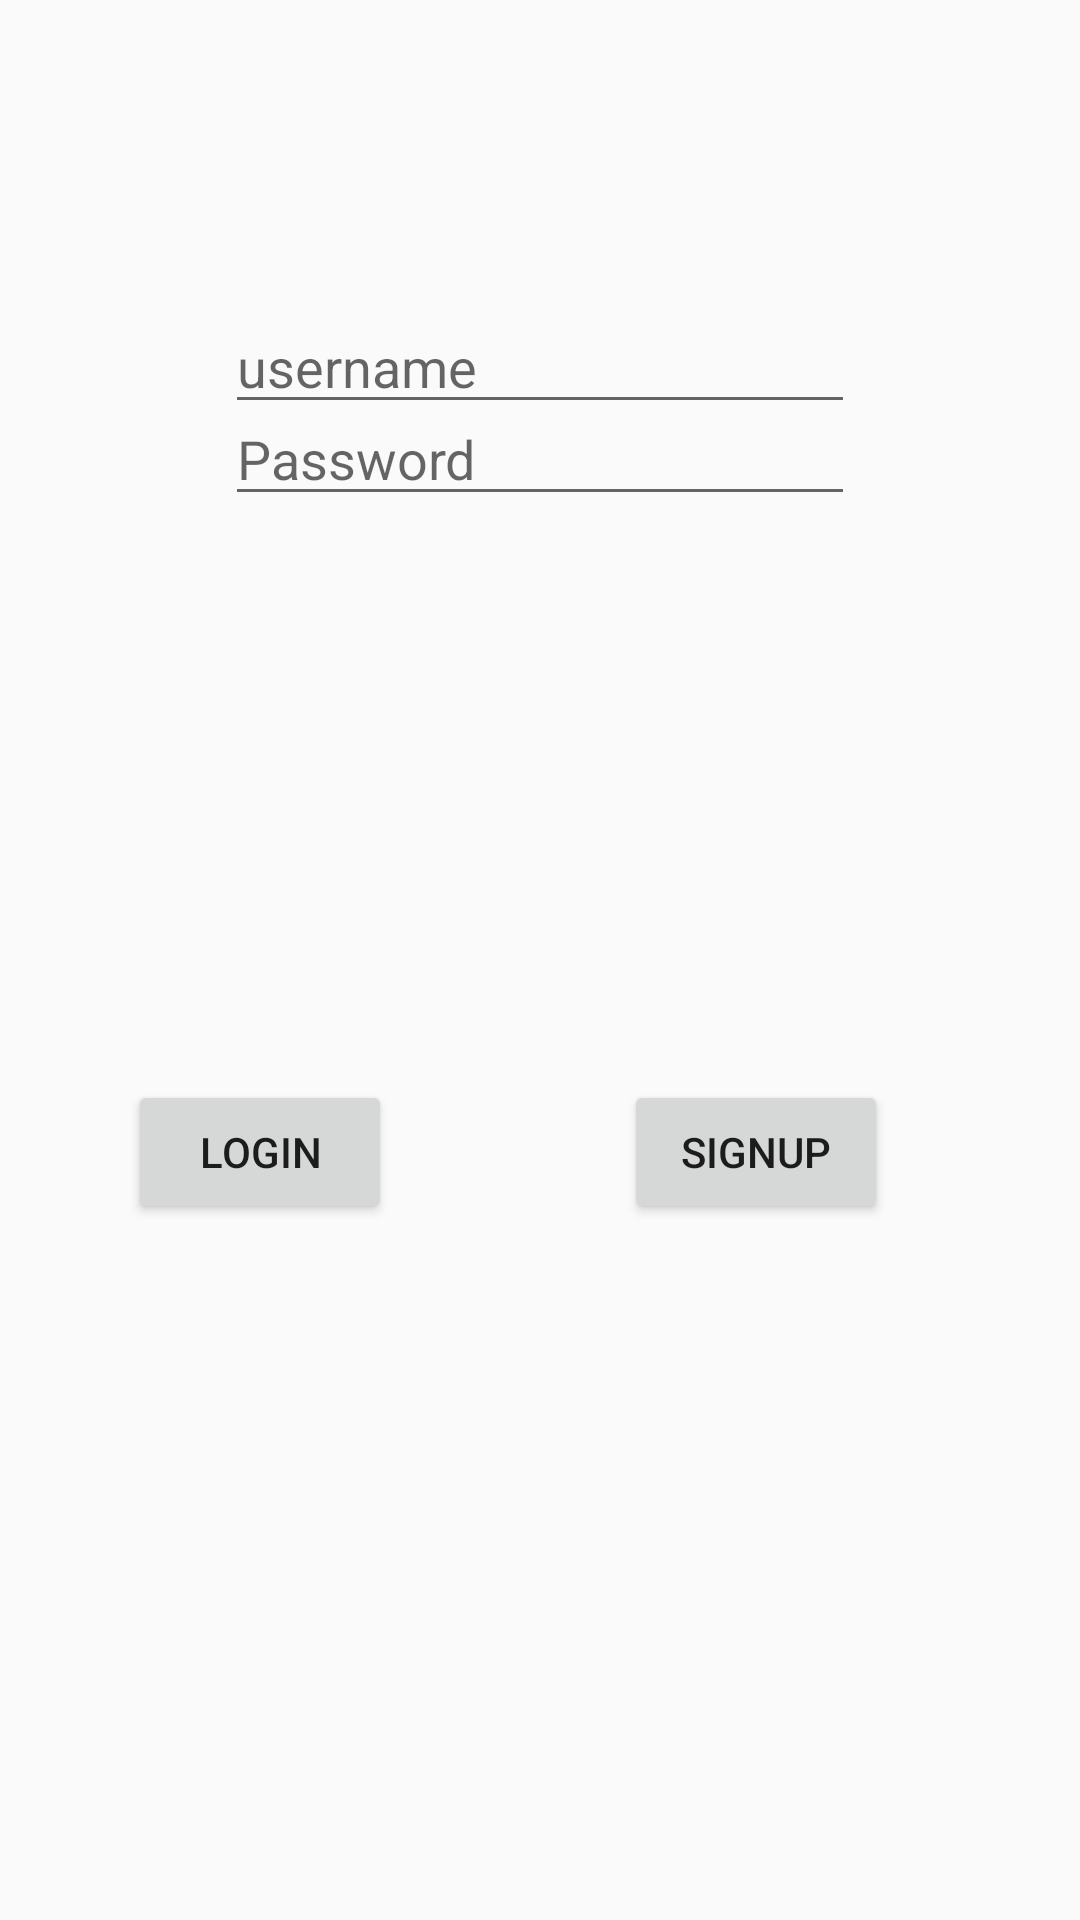

Here is an Android app screen rendered from its layout file. Give the layout XML and the strings, colors and styles it references.
<!-- AndroidManifest.xml: application theme AppTheme -->
<!-- res/layout/activity_main.xml -->
<?xml version="1.0" encoding="utf-8"?>
<androidx.constraintlayout.widget.ConstraintLayout xmlns:android="http://schemas.android.com/apk/res/android"
    xmlns:app="http://schemas.android.com/apk/res-auto"
    xmlns:tools="http://schemas.android.com/tools"
    android:layout_width="match_parent"
    android:layout_height="match_parent"
    tools:context=".MainActivity">

    <EditText
        android:id="@+id/usertext"
        android:layout_width="wrap_content"
        android:layout_height="wrap_content"
        android:layout_marginTop="100dp"
        android:ems="10"
        android:hint="username"
        android:inputType="textPersonName"
        app:layout_constraintBottom_toTopOf="@+id/passtext"
        app:layout_constraintEnd_toEndOf="parent"
        app:layout_constraintStart_toStartOf="parent"
        app:layout_constraintTop_toTopOf="parent"
        app:layout_constraintVertical_bias="0.0" />

    <EditText
        android:id="@+id/passtext"
        android:layout_width="wrap_content"
        android:layout_height="wrap_content"
        android:layout_marginBottom="468dp"
        android:ems="10"
        android:hint="Password"
        android:inputType="textPersonName"
        app:layout_constraintBottom_toBottomOf="parent"
        app:layout_constraintEnd_toEndOf="parent"
        app:layout_constraintStart_toStartOf="parent"
        app:layout_constraintTop_toTopOf="parent"
        app:layout_constraintVertical_bias="1.0" />

    <Button
        android:id="@+id/loginbutton"
        android:layout_width="wrap_content"
        android:layout_height="wrap_content"
        android:layout_marginTop="360dp"
        android:onClick="login"
        android:text="Login"
        app:layout_constraintBottom_toBottomOf="parent"
        app:layout_constraintEnd_toStartOf="@+id/signupbutton"
        app:layout_constraintHorizontal_bias="0.355"
        app:layout_constraintStart_toStartOf="parent"
        app:layout_constraintTop_toTopOf="parent"
        app:layout_constraintVertical_bias="0.0" />

    <Button
        android:id="@+id/signupbutton"
        android:layout_width="wrap_content"
        android:layout_height="wrap_content"
        android:layout_marginTop="360dp"
        android:layout_marginEnd="64dp"
        android:onClick="signup"
        android:text="Signup"
        app:layout_constraintBottom_toBottomOf="parent"
        app:layout_constraintEnd_toEndOf="parent"
        app:layout_constraintHorizontal_bias="1.0"
        app:layout_constraintStart_toStartOf="parent"
        app:layout_constraintTop_toTopOf="parent"
        app:layout_constraintVertical_bias="0.0" />
</androidx.constraintlayout.widget.ConstraintLayout>
<!-- resources referenced by this layout -->
<resources>
  <style name="AppTheme" parent="Theme.AppCompat.Light.DarkActionBar">
          
          <item name="colorPrimary">@color/colorPrimary</item>
          <item name="colorPrimaryDark">@color/colorPrimaryDark</item>
          <item name="colorAccent">@color/colorAccent</item>
          
      </style>
  <color name="colorPrimary">#78E1D6</color>
  <color name="colorPrimaryDark">#00574B</color>
  <color name="colorAccent">#D81B60</color>
</resources>
